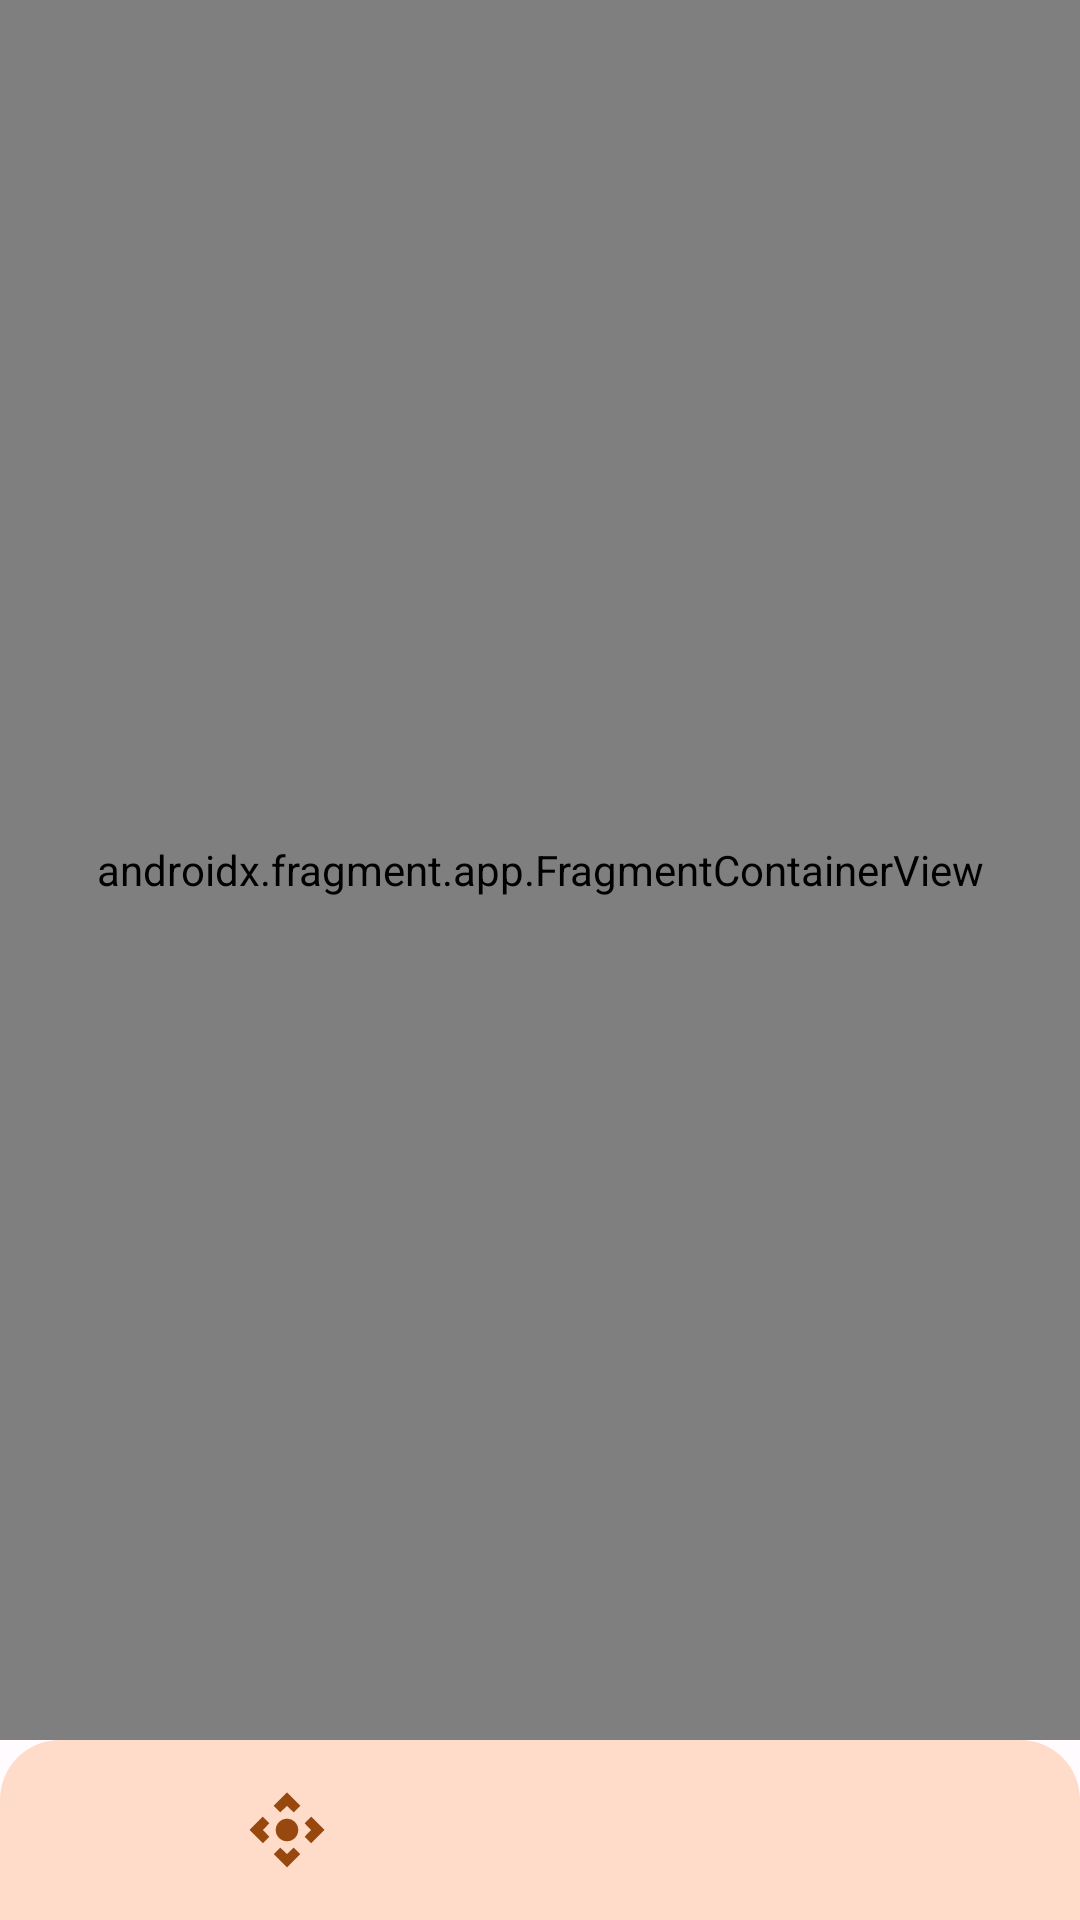

Reconstruct the res/layout file that produces this screen, plus the resources it refers to.
<!-- AndroidManifest.xml: application theme AppTheme -->
<!-- res/layout/activity_main.xml -->
<?xml version="1.0" encoding="utf-8"?>
<RelativeLayout xmlns:android="http://schemas.android.com/apk/res/android"
    xmlns:app="http://schemas.android.com/apk/res-auto"
    xmlns:tools="http://schemas.android.com/tools"
    android:layout_width="match_parent"
    android:layout_height="match_parent"
    tools:context=".ui.MainActivity">


    <androidx.fragment.app.FragmentContainerView
        android:id="@+id/nav_host_fragment"
        android:name="androidx.navigation.fragment.NavHostFragment"
        android:layout_width="match_parent"
        android:layout_height="match_parent"
        android:layout_above="@id/bottomNavigation"
        app:defaultNavHost="true"
        app:navGraph="@navigation/app_navigation" />

    <com.google.android.material.bottomnavigation.BottomNavigationView
        android:id="@+id/bottomNavigation"
        android:layout_width="match_parent"
        android:layout_height="60dp"
        android:layout_alignParentBottom="true"
        android:background="@drawable/top_round_corners"
        app:itemIconSize="30dp"
        app:itemIconTint="@color/bottom_nav_color"
        app:itemTextColor="@color/bottom_nav_color"
        app:labelVisibilityMode="unlabeled"
        app:menu="@menu/bottom_menu" />

</RelativeLayout>
<!-- resources referenced by this layout -->
<resources>
  <!-- drawable top_round_corners (drawable) -->
  <?xml version="1.0" encoding="utf-8"?>
  <shape xmlns:android="http://schemas.android.com/apk/res/android">
  
      <solid android:color="?attr/colorTertiaryContainer" />
      <corners
          android:topLeftRadius="20dp"
          android:topRightRadius="20dp" />
  </shape>
  <color name="md_theme_light_primary">#9C4048</color>
  <color name="md_theme_light_onPrimary">#FFFFFF</color>
  <color name="md_theme_light_primaryContainer">#FFDADA</color>
  <color name="md_theme_light_onPrimaryContainer">#40000C</color>
  <color name="md_theme_light_secondary">#9C432E</color>
  <color name="md_theme_light_onSecondary">#FFFFFF</color>
  <color name="md_theme_light_secondaryContainer">#FFDAD2</color>
  <color name="md_theme_light_onSecondaryContainer">#3D0600</color>
  <color name="md_theme_light_tertiary">#97480E</color>
  <color name="md_theme_light_onTertiary">#FFFFFF</color>
  <color name="md_theme_light_tertiaryContainer">#FFDBC9</color>
  <color name="md_theme_light_onTertiaryContainer">#331200</color>
  <color name="md_theme_light_error">#BA1A1A</color>
  <color name="md_theme_light_onError">#FFFFFF</color>
  <color name="md_theme_light_errorContainer">#FFDAD6</color>
  <color name="md_theme_light_onErrorContainer">#410002</color>
  <color name="md_theme_light_background">#FFFBFF</color>
  <color name="md_theme_light_onBackground">#201A1A</color>
  <color name="md_theme_light_surface">#FFFBFF</color>
  <color name="md_theme_light_onSurface">#201A1A</color>
  <color name="md_theme_light_surfaceVariant">#F4DDDD</color>
  <color name="md_theme_light_onSurfaceVariant">#524343</color>
  <color name="md_theme_light_outline">#857373</color>
  <color name="md_theme_light_inverseSurface">#362F2F</color>
  <color name="md_theme_light_inverseOnSurface">#FBEEED</color>
  <color name="md_theme_light_inversePrimary">#FFB3B5</color>
</resources>
